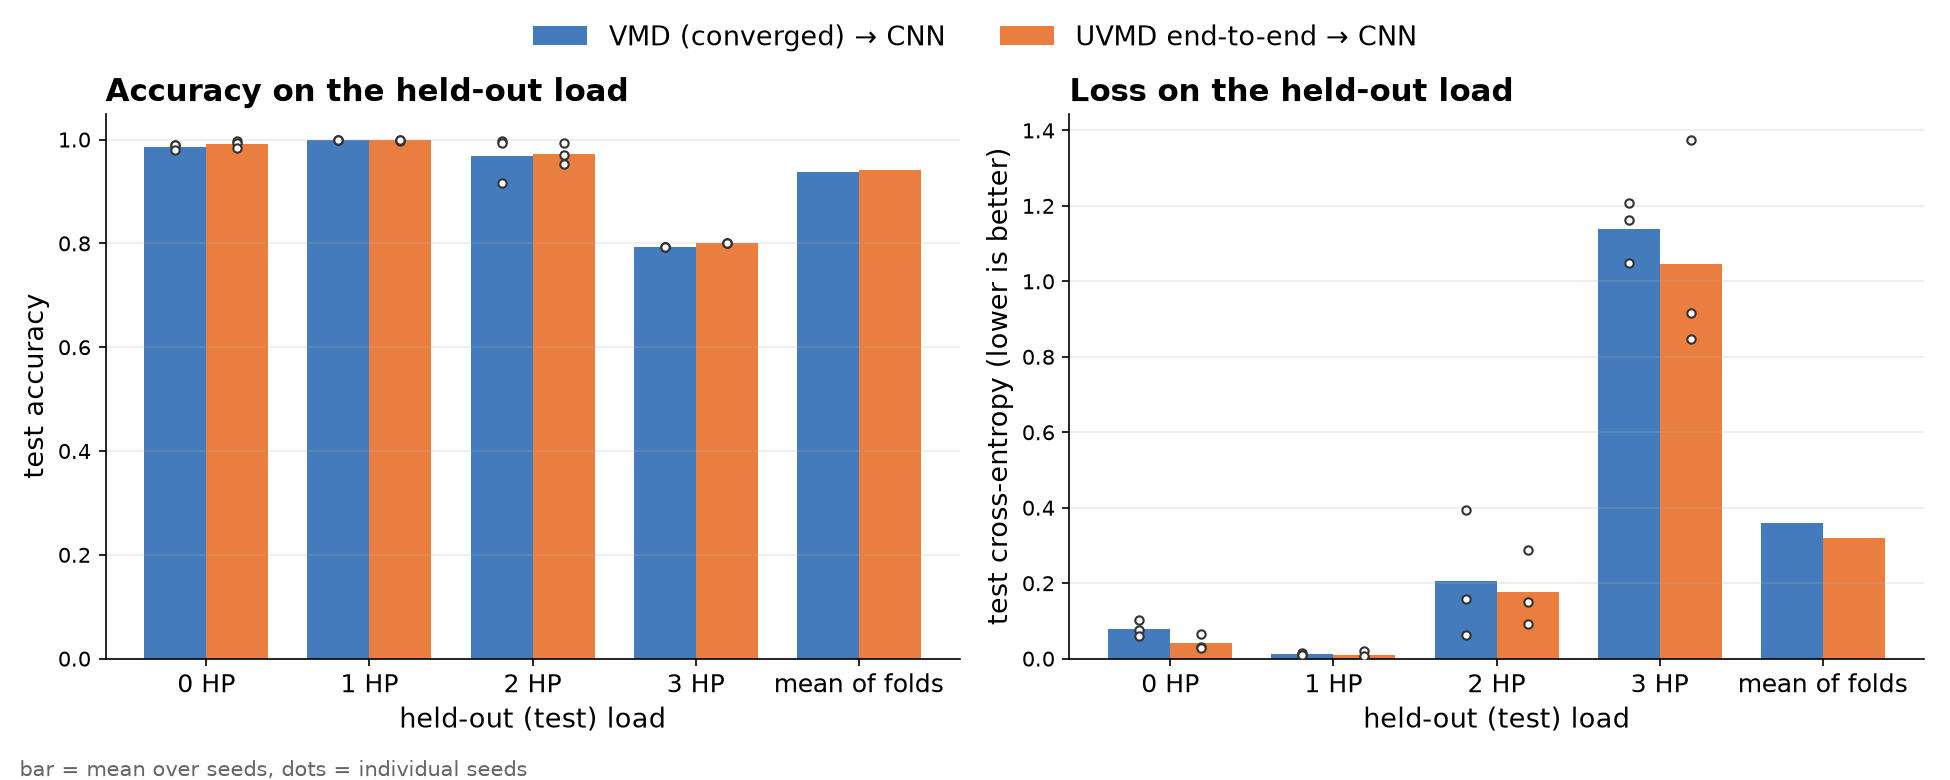

The table this chart was drawn from, first rows:
test_load_HP, acc vmd, acc uvmd_e2e, ce vmd, ce uvmd_e2e, acc diff (uvmd - vmd), ce diff (uvmd - vmd)
0, 0.9866, 0.9911, 0.07931, 0.04159, 0.004459, -0.03772
1, 1.0, 0.9989, 0.01195, 0.01099, -0.001111, -0.0009582
2, 0.9689, 0.9722, 0.2053, 0.1769, 0.003333, -0.0284
3, 0.7933, 0.8, 1.14, 1.047, 0.006667, -0.09281
